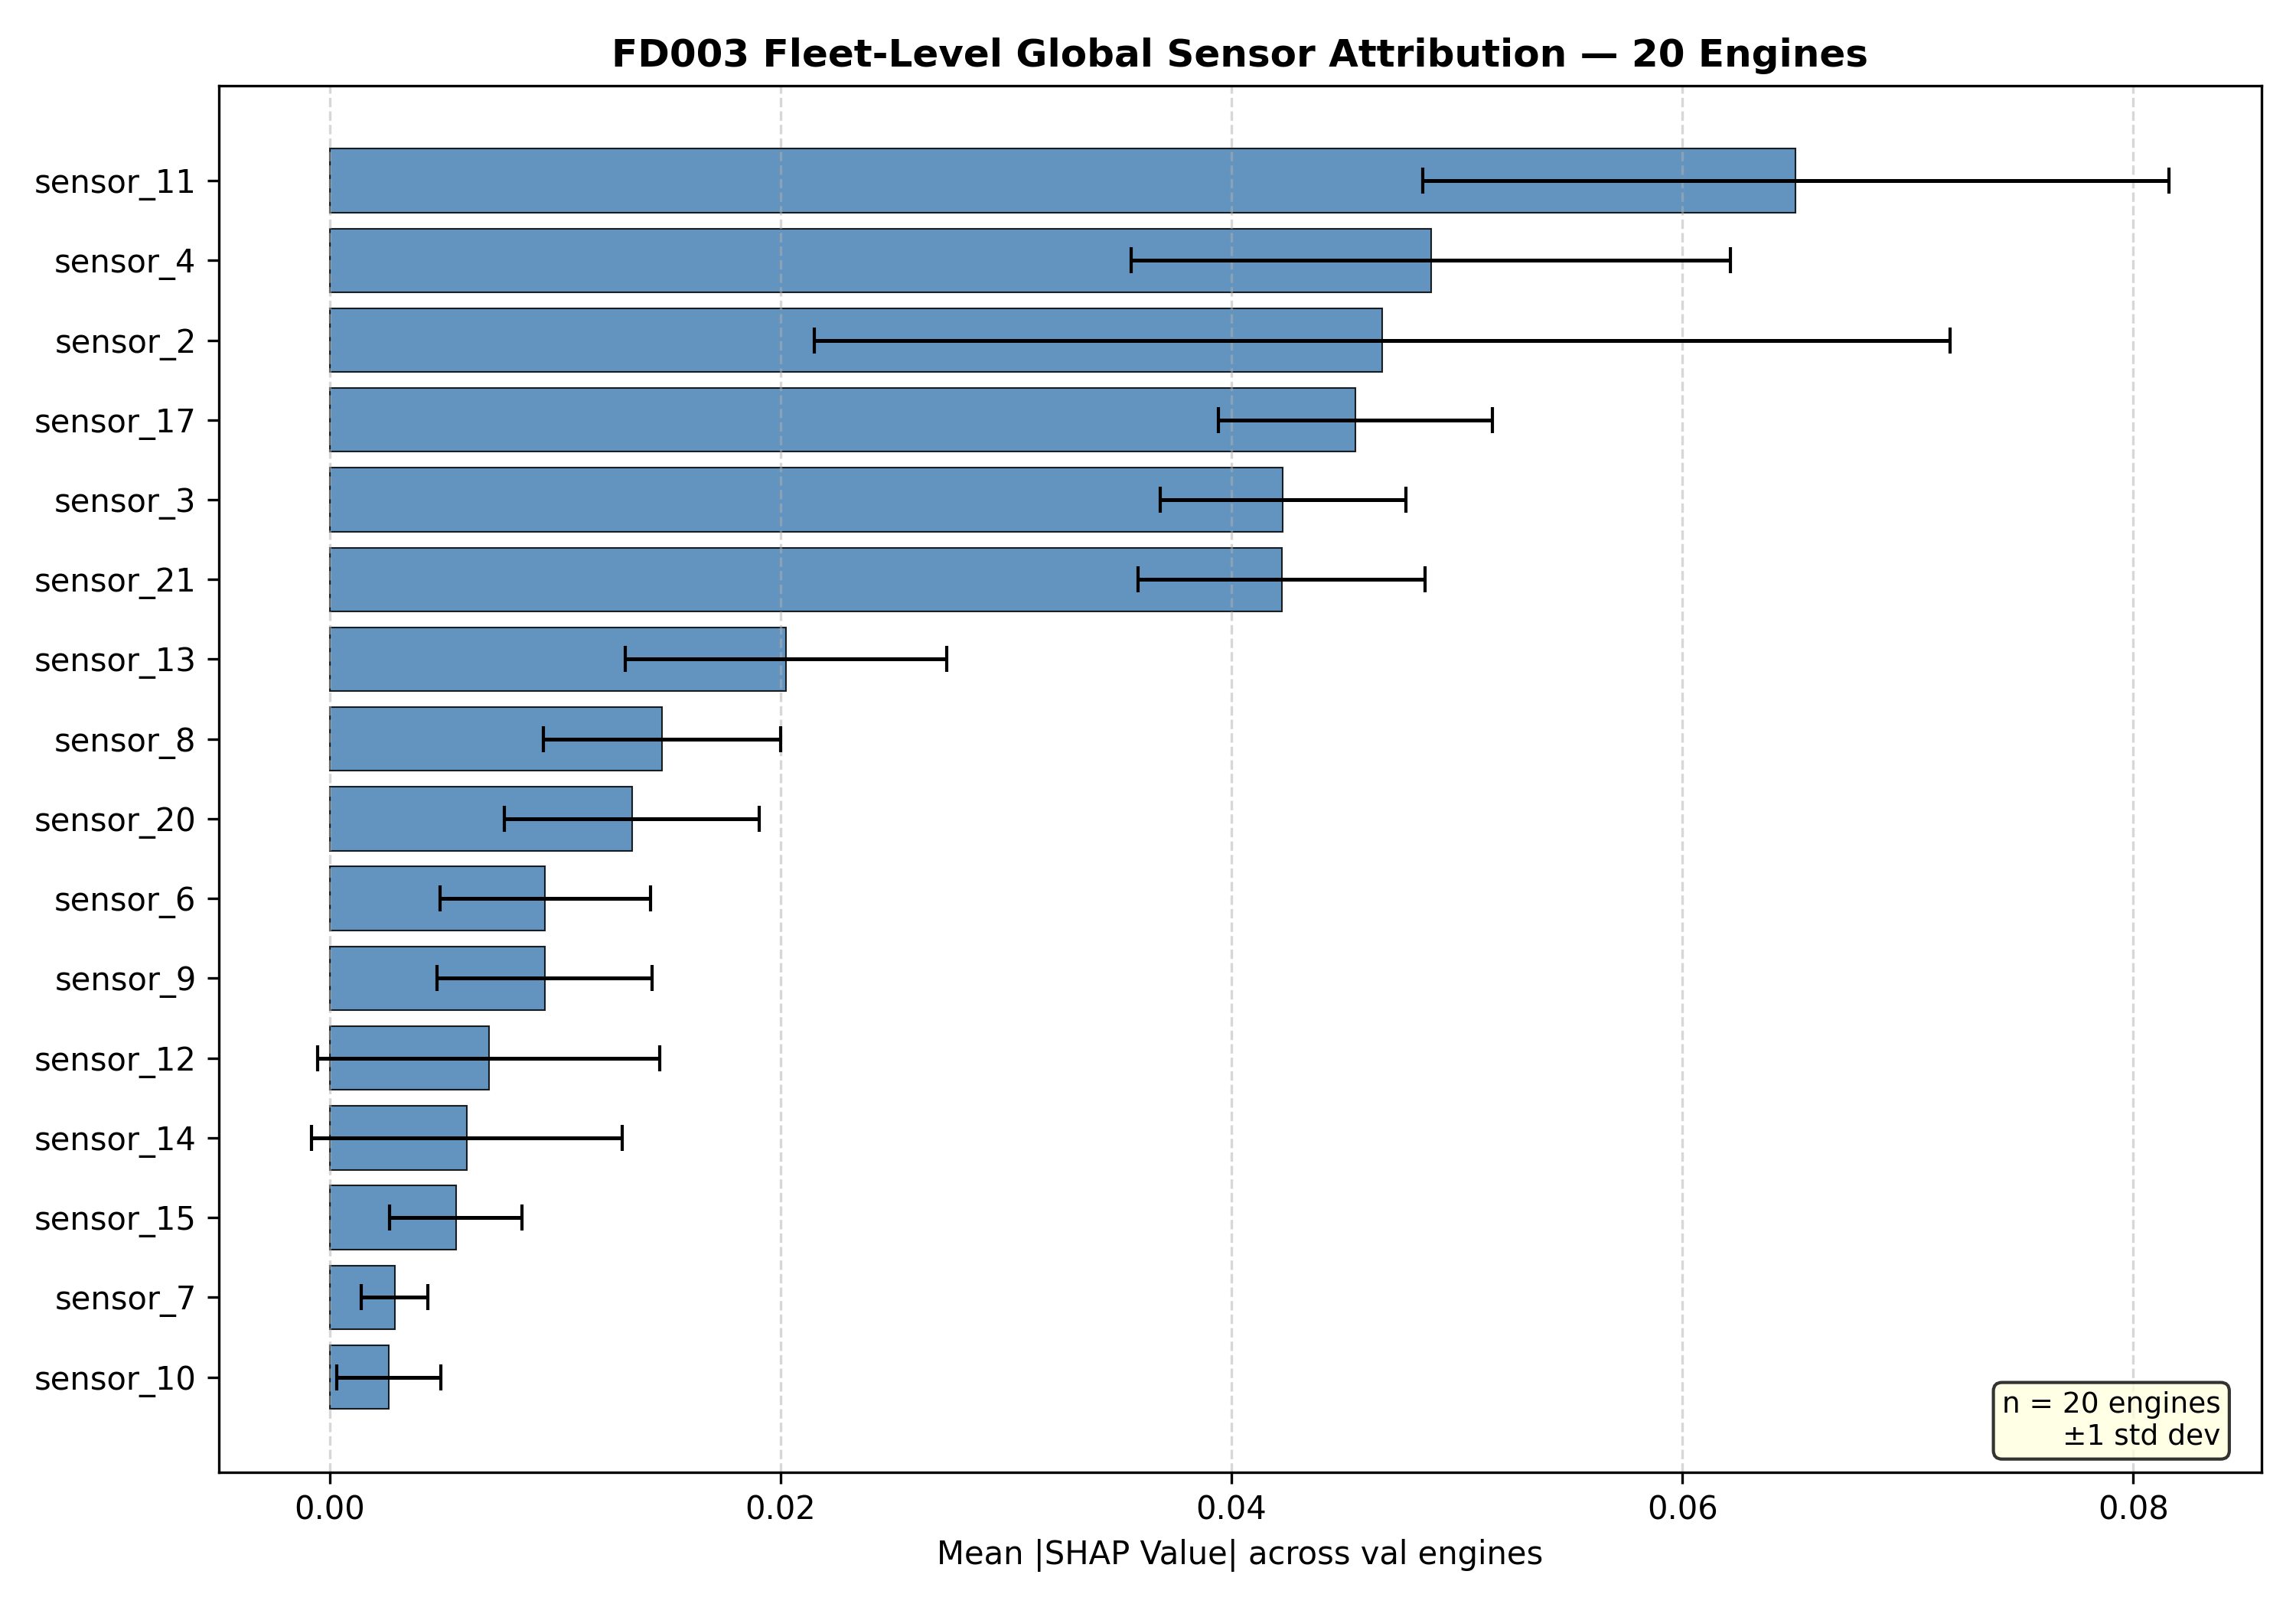

The data file committed next to this chart (first rows):
sensor, mean_abs_shap, std
sensor_11, 0.06503, 0.01655
sensor_4, 0.04885, 0.01329
sensor_2, 0.04668, 0.02518
sensor_17, 0.04549, 0.006077
sensor_3, 0.04229, 0.005442
sensor_21, 0.04222, 0.006374
sensor_13, 0.02024, 0.007133
sensor_8, 0.01473, 0.005267
sensor_20, 0.01341, 0.005653
sensor_6, 0.009552, 0.004664
sensor_9, 0.009535, 0.004767
sensor_12, 0.007053, 0.007586
sensor_14, 0.006088, 0.006898
sensor_15, 0.005599, 0.002943
sensor_7, 0.002878, 0.001466
sensor_10, 0.002608, 0.002312
